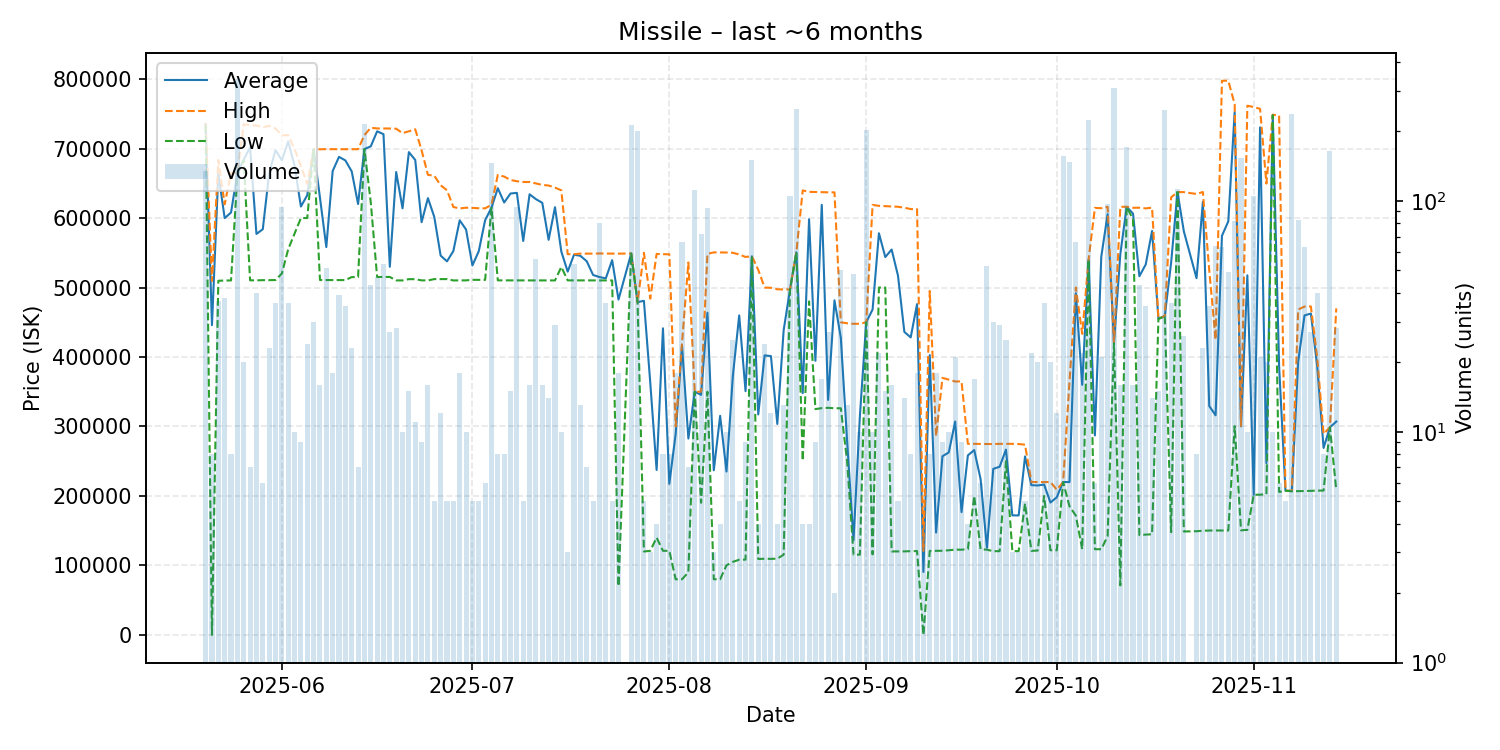

The table this chart was drawn from, first rows:
date, average, highest, lowest, order_count, volume
2025-05-20, 735000, 736000, 734000, 14, 134
2025-05-21, 445825, 509500, 1.0, 6, 8
2025-05-22, 664278, 683600, 509700, 10, 37
2025-05-23, 599932, 619800, 510100, 8, 38
2025-05-24, 607950, 664900, 510200, 7, 8
2025-05-25, 665000, 665000, 662000, 28, 338
2025-05-26, 684180, 735000, 683400, 12, 20
2025-05-27, 701971, 733900, 510400, 4, 7
2025-05-28, 577155, 733100, 510300, 11, 40
2025-05-29, 583917, 730500, 510600, 6, 6
2025-05-30, 664413, 732750, 510600, 11, 23
2025-05-31, 697978, 728800, 510800, 14, 36
2025-06-01, 682972, 719000, 520100, 11, 94
2025-06-02, 710281, 719400, 555100, 13, 36
2025-06-03, 675290, 699600, 577700, 10, 10
2025-06-04, 616611, 674750, 600000, 8, 9
2025-06-05, 632888, 649000, 600000, 8, 24
2025-06-06, 699190, 699200, 699100, 7, 30
2025-06-07, 629406, 699000, 510800, 16, 16
2025-06-08, 558216, 699200, 510700, 11, 51
2025-06-09, 667667, 699100, 510700, 5, 18
2025-06-10, 688064, 699100, 510750, 14, 39
2025-06-11, 682960, 699100, 510700, 19, 35
2025-06-12, 667126, 699100, 515000, 15, 23
2025-06-13, 620200, 699100, 515000, 5, 7
2025-06-14, 699300, 719400, 699100, 23, 216
2025-06-15, 703202, 730000, 622500, 18, 43
2025-06-16, 724849, 729000, 515200, 13, 47
2025-06-17, 720742, 729000, 515200, 7, 53
2025-06-18, 529867, 728900, 515200, 10, 27
2025-06-19, 666264, 728600, 510250, 11, 28
2025-06-20, 613990, 722200, 510200, 9, 10
2025-06-21, 694907, 724900, 512050, 12, 15
2025-06-22, 683618, 727800, 512000, 7, 11
2025-06-23, 594044, 697600, 510300, 9, 9
2025-06-24, 628706, 662200, 510200, 8, 16
2025-06-25, 601560, 660900, 512150, 5, 5
2025-06-26, 545917, 647200, 512100, 7, 12
2025-06-27, 537700, 640000, 512100, 3, 5
2025-06-28, 552500, 615900, 510200, 5, 5
2025-06-29, 596678, 613800, 510200, 10, 18
2025-06-30, 583490, 614900, 510300, 7, 10
2025-07-01, 531760, 614600, 511050, 5, 5
2025-07-02, 552240, 614100, 511000, 5, 5
2025-07-03, 596850, 614000, 511000, 6, 6
2025-07-04, 614900, 619000, 614700, 27, 146
2025-07-05, 642975, 662100, 510300, 5, 8
2025-07-06, 622362, 659700, 510300, 7, 8
2025-07-07, 635313, 654800, 510450, 6, 15
2025-07-08, 636261, 653000, 510400, 10, 94
2025-07-09, 567000, 651900, 510400, 3, 5
2025-07-10, 634212, 651900, 510400, 3, 16
2025-07-11, 627214, 649800, 510300, 15, 56
2025-07-12, 621906, 647700, 510300, 12, 16
2025-07-13, 568650, 646800, 510300, 11, 14
2025-07-14, 615600, 643800, 510200, 7, 29
2025-07-15, 551690, 639900, 529650, 7, 10
2025-07-16, 522867, 548000, 510300, 3, 3
2025-07-17, 547289, 548000, 510300, 4, 53
2025-07-18, 545631, 548800, 510300, 11, 13
... 117 more rows
